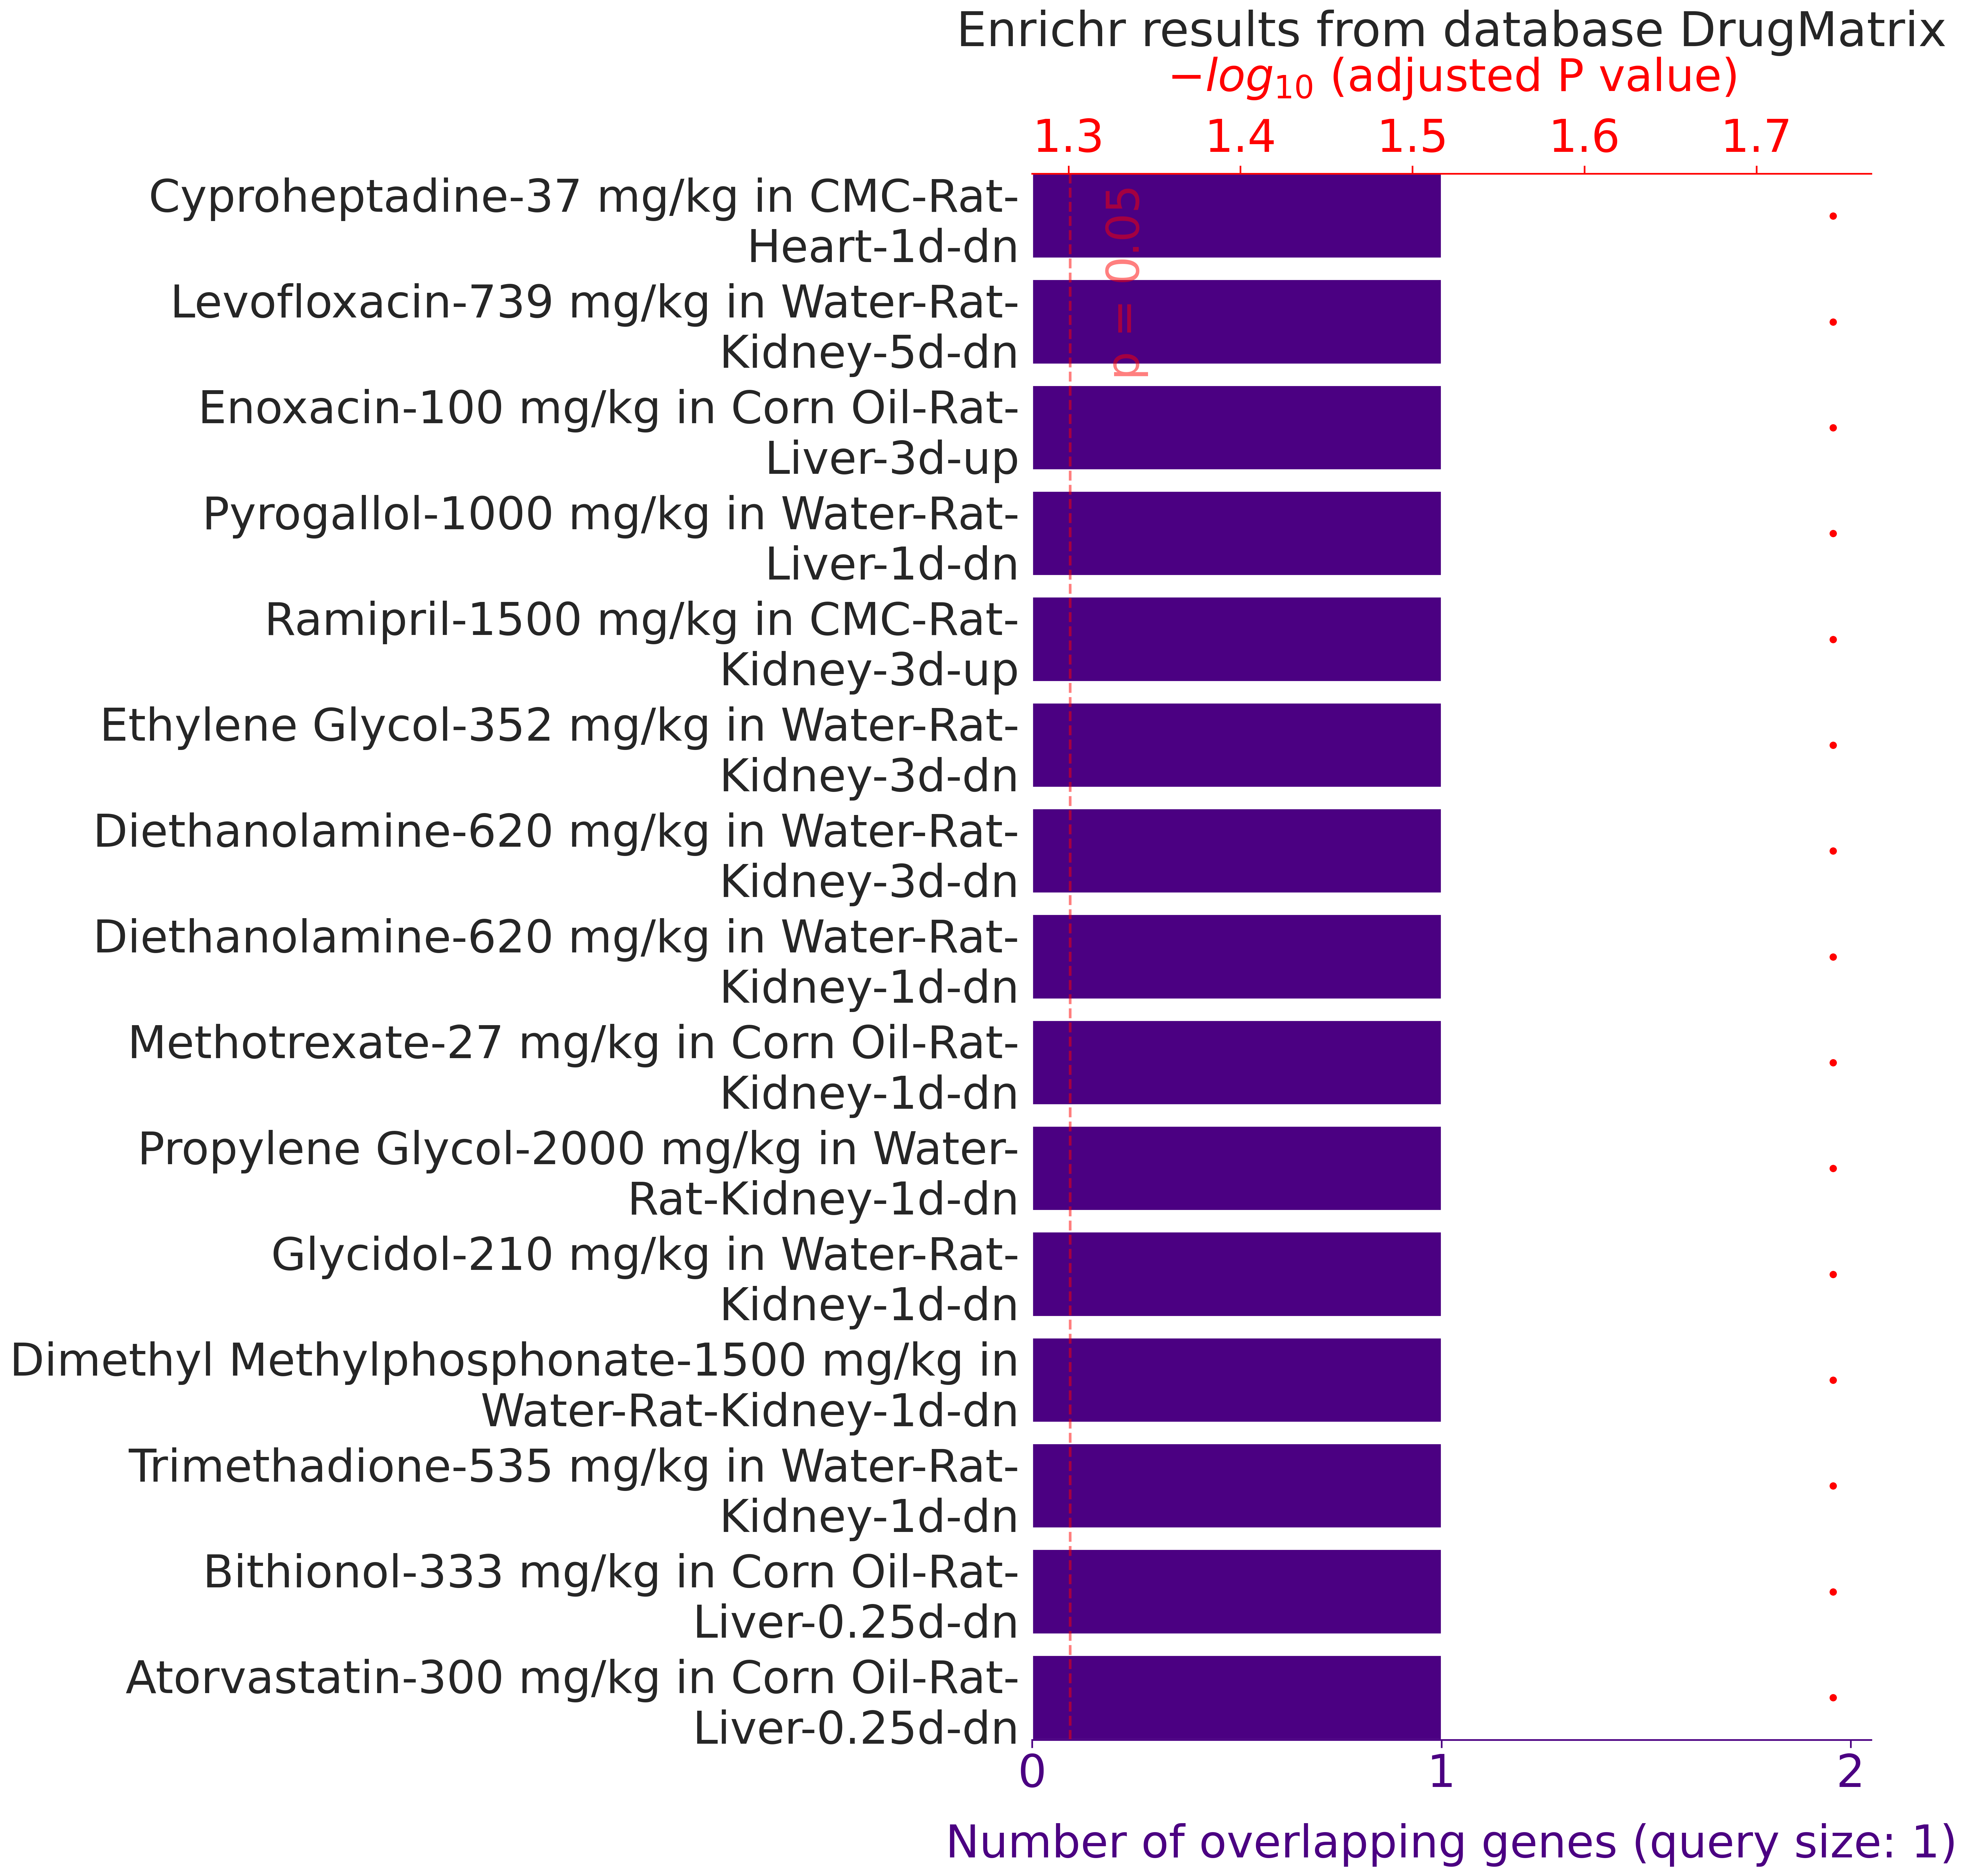

Data behind this chart, as committed beside it:
, rank, path_name, p_val, z_score, combined_score, overlapping_genes, adj_p_val, database
0, 1, Cyproheptadine-37 mg/kg in CMC-Rat-Heart…, 0.00885, 19823, 93710, ['TXNIP'], 0.01801, DrugMatrix
1, 2, Levofloxacin-739 mg/kg in Water-Rat-Kidn…, 0.00925, 19815, 92796, ['TXNIP'], 0.01801, DrugMatrix
2, 3, Enoxacin-100 mg/kg in Corn Oil-Rat-Liver…, 0.0095, 19810, 92245, ['TXNIP'], 0.01801, DrugMatrix
3, 4, Pyrogallol-1000 mg/kg in Water-Rat-Liver…, 0.00955, 19809, 92136, ['TXNIP'], 0.01801, DrugMatrix
4, 5, Ramipril-1500 mg/kg in CMC-Rat-Kidney-3d…, 0.00955, 19809, 92136, ['TXNIP'], 0.01801, DrugMatrix
5, 6, Ethylene Glycol-352 mg/kg in Water-Rat-K…, 0.00955, 19809, 92136, ['TXNIP'], 0.01801, DrugMatrix
6, 7, Diethanolamine-620 mg/kg in Water-Rat-Ki…, 0.00965, 19807, 91920, ['TXNIP'], 0.01801, DrugMatrix
7, 8, Diethanolamine-620 mg/kg in Water-Rat-Ki…, 0.01005, 19799, 91079, ['TXNIP'], 0.01801, DrugMatrix
8, 9, Methotrexate-27 mg/kg in Corn Oil-Rat-Ki…, 0.01035, 19793, 90469, ['TXNIP'], 0.01801, DrugMatrix
9, 10, Propylene Glycol-2000 mg/kg in Water-Rat…, 0.01035, 19793, 90469, ['TXNIP'], 0.01801, DrugMatrix
10, 11, Glycidol-210 mg/kg in Water-Rat-Kidney-1…, 0.01035, 19793, 90469, ['TXNIP'], 0.01801, DrugMatrix
11, 12, Dimethyl Methylphosphonate-1500 mg/kg in…, 0.01045, 19791, 90270, ['TXNIP'], 0.01801, DrugMatrix
12, 13, Trimethadione-535 mg/kg in Water-Rat-Kid…, 0.01045, 19791, 90270, ['TXNIP'], 0.01801, DrugMatrix
13, 14, Bithionol-333 mg/kg in Corn Oil-Rat-Live…, 0.01055, 19789, 90072, ['TXNIP'], 0.01801, DrugMatrix
14, 15, Atorvastatin-300 mg/kg in Corn Oil-Rat-L…, 0.01065, 19787, 89877, ['TXNIP'], 0.01801, DrugMatrix
15, 16, Sodium Selenate-1.6 mg/kg in Water-Rat-K…, 0.01065, 19787, 89877, ['TXNIP'], 0.01801, DrugMatrix
16, 17, Cytarabine-487 mg/kg in Saline-Rat-Liver…, 0.0107, 19786, 89779, ['TXNIP'], 0.01801, DrugMatrix
17, 18, Cycloheximide-0.25 mg/kg in Water-Rat-Li…, 0.01075, 19785, 89683, ['TXNIP'], 0.01801, DrugMatrix
18, 19, Cytarabine-23 mg/kg in Saline-Rat-Bone m…, 0.01075, 19785, 89683, ['TXNIP'], 0.01801, DrugMatrix
19, 20, Aspirin-35 mg/kg in Corn Oil-Rat-Heart-3…, 0.0109, 19782, 89395, ['TXNIP'], 0.01801, DrugMatrix
20, 21, Sodium Selenite-2 mg/kg in Water-Rat-Kid…, 0.01095, 19781, 89300, ['TXNIP'], 0.01801, DrugMatrix
21, 22, Epinephrine-0.0375 mg/kg in Saline-Rat-H…, 0.01095, 19781, 89300, ['TXNIP'], 0.01801, DrugMatrix
22, 23, Eucalyptol-930 mg/kg in Corn Oil-Rat-Kid…, 0.01095, 19781, 89300, ['TXNIP'], 0.01801, DrugMatrix
23, 24, Cycloheximide-0.25 mg/kg in Water-Rat-Li…, 0.011, 19780, 89205, ['TXNIP'], 0.01801, DrugMatrix
24, 25, Sodium Nitroprusside-6 mg/kg in Saline-R…, 0.011, 19780, 89205, ['TXNIP'], 0.01801, DrugMatrix
25, 26, NN-Dimethylformamide-140 mg/kg in Saline…, 0.01105, 19779, 89111, ['TXNIP'], 0.01801, DrugMatrix
26, 27, Doxorubicin-0.65 mg/kg in Saline-Rat-Bon…, 0.01105, 19779, 89111, ['TXNIP'], 0.01801, DrugMatrix
27, 28, Nimodipine-10 mg/kg in Corn Oil-Rat-Hear…, 0.0111, 19778, 89017, ['TXNIP'], 0.01801, DrugMatrix
28, 29, Aceclofenac-1 mg/kg in Corn Oil-Rat-Kidn…, 0.01115, 19777, 88924, ['TXNIP'], 0.01801, DrugMatrix
29, 30, N-Nitrosodiethylamine-1.67 mg/kg in Sali…, 0.01115, 19777, 88924, ['TXNIP'], 0.01801, DrugMatrix
30, 31, Carboplatin-6 mg/kg in Saline-Rat-Bone m…, 0.01115, 19777, 88924, ['TXNIP'], 0.01801, DrugMatrix
31, 32, Ifosfamide-17 mg/kg in Saline-Rat-Liver-…, 0.0112, 19776, 88831, ['TXNIP'], 0.01801, DrugMatrix
32, 33, Carboplatin-14 mg/kg in Saline-Rat-Bone …, 0.0112, 19776, 88831, ['TXNIP'], 0.01801, DrugMatrix
33, 34, Sulfamethoxazole-1000 mg/kg in Water-Rat…, 0.0112, 19776, 88831, ['TXNIP'], 0.01801, DrugMatrix
34, 35, Trimethadione-535 mg/kg in Water-Rat-Kid…, 0.0112, 19776, 88831, ['TXNIP'], 0.01801, DrugMatrix
35, 36, Promazine-100 mg/kg in Corn Oil-Rat-Live…, 0.01125, 19775, 88738, ['TXNIP'], 0.01801, DrugMatrix
36, 37, Valproic Acid-235 mg/kg in Water-Rat-Kid…, 0.01125, 19775, 88738, ['TXNIP'], 0.01801, DrugMatrix
37, 38, Allyl Alcohol-25 mg/kg in Saline-Rat-Bon…, 0.0113, 19774, 88646, ['TXNIP'], 0.01801, DrugMatrix
38, 39, Cisplatin-1.17 mg/kg in Saline-Rat-Liver…, 0.0113, 19774, 88646, ['TXNIP'], 0.01801, DrugMatrix
39, 40, 3-Acetamidophenol-700 mg/kg in Corn Oil-…, 0.01135, 19773, 88554, ['TXNIP'], 0.01801, DrugMatrix
40, 41, Kanamycin-225 mg/kg in Saline-Rat-Kidney…, 0.01135, 19773, 88554, ['TXNIP'], 0.01801, DrugMatrix
41, 42, Leflunomide-60 mg/kg in Corn Oil-Rat-Liv…, 0.01135, 19773, 88554, ['TXNIP'], 0.01801, DrugMatrix
42, 43, Azathioprine-54 mg/kg in Water-Rat-Kidne…, 0.01135, 19773, 88554, ['TXNIP'], 0.01801, DrugMatrix
43, 44, Promethazine-113 mg/kg in Saline-Rat-Liv…, 0.0114, 19772, 88463, ['TXNIP'], 0.01801, DrugMatrix
44, 45, Lead(IV) Acetate-600 mg/kg in Saline-Rat…, 0.01145, 19771, 88372, ['TXNIP'], 0.01801, DrugMatrix
45, 46, Sulindac-64 mg/kg in Corn Oil-Rat-Kidney…, 0.01145, 19771, 88372, ['TXNIP'], 0.01801, DrugMatrix
46, 47, Thiamphenicol-1500 mg/kg in Water-Rat-Ki…, 0.01145, 19771, 88372, ['TXNIP'], 0.01801, DrugMatrix
47, 48, Rosiglitazone-1800 mg/kg in Corn Oil-Rat…, 0.0115, 19770, 88281, ['TXNIP'], 0.01801, DrugMatrix
48, 49, Dexfenfluramine-29 mg/kg in Water-Rat-Ki…, 0.0115, 19770, 88281, ['TXNIP'], 0.01801, DrugMatrix
49, 50, Busulfan-9 mg/kg in Corn Oil-Rat-Liver-0…, 0.01155, 19769, 88191, ['TXNIP'], 0.01801, DrugMatrix
50, 51, NN-Dimethylformamide-140 mg/kg in Saline…, 0.0116, 19768, 88101, ['TXNIP'], 0.01801, DrugMatrix
51, 52, Cytarabine-23 mg/kg in Saline-Rat-Bone m…, 0.0116, 19768, 88101, ['TXNIP'], 0.01801, DrugMatrix
52, 53, Levosulpiride-1200 mg/kg in CMC-Rat-Hear…, 0.01165, 19767, 88012, ['TXNIP'], 0.01801, DrugMatrix
53, 54, Ascorbic Acid-2000 mg/kg in Water-Rat-Ki…, 0.01165, 19767, 88012, ['TXNIP'], 0.01801, DrugMatrix
54, 55, Ubenimex-1300 mg/kg in Water-Rat-Kidney-…, 0.01165, 19767, 88012, ['TXNIP'], 0.01801, DrugMatrix
55, 56, Nimodipine-10 mg/kg in Corn Oil-Rat-Hear…, 0.0117, 19766, 87923, ['TXNIP'], 0.01801, DrugMatrix
56, 57, Hydroxyurea-400 mg/kg in Saline-Rat-Live…, 0.0117, 19766, 87923, ['TXNIP'], 0.01801, DrugMatrix
57, 58, Aspirin-375 mg/kg in Corn Oil-Rat-Kidney…, 0.01175, 19765, 87834, ['TXNIP'], 0.01801, DrugMatrix
58, 59, Dexfenfluramine-29 mg/kg in Water-Rat-Ki…, 0.01175, 19765, 87834, ['TXNIP'], 0.01801, DrugMatrix
59, 60, Allylamine-75 mg/kg in Water-Rat-Heart-3…, 0.0118, 19764, 87746, ['TXNIP'], 0.01801, DrugMatrix
... 2,494 more rows
